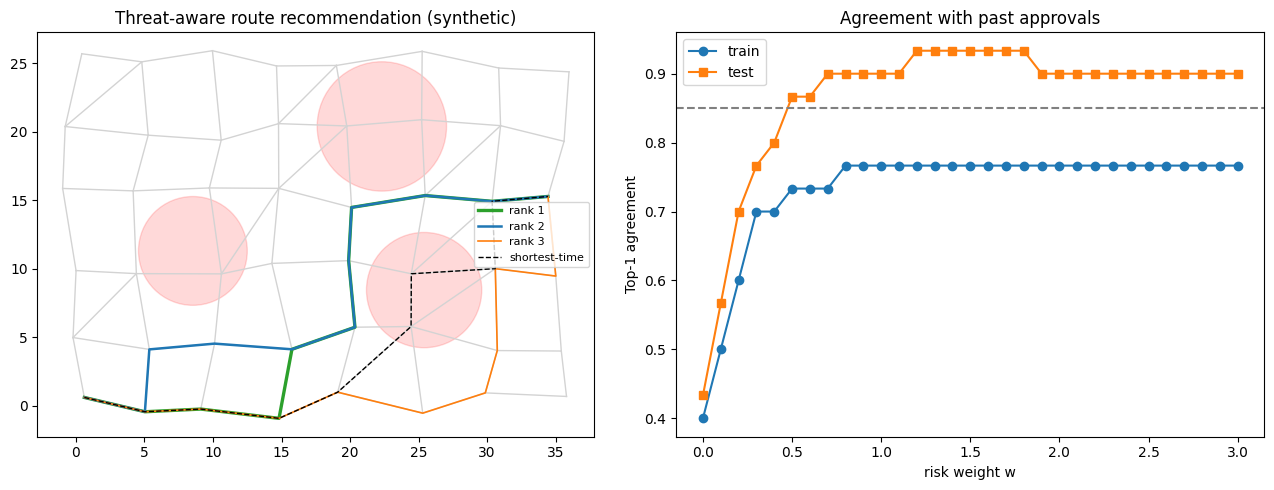

The script that saved this image:
# ============================================================================
# [Google Colab 환경 설정] 필수 라이브러리 설치 및 임포트
# ============================================================================
!pip install -q numpy pandas matplotlib scipy scikit-learn

import os
import sys
import time
import math
import json
import re
import numpy as np
import pandas as pd
import matplotlib.pyplot as plt
import warnings
warnings.filterwarnings('ignore')

# 그래프 영문 폰트 기본 설정 (환경 독립성 보장)
plt.rcParams['font.sans-serif'] = 'DejaVu Sans'
plt.rcParams['axes.unicode_minus'] = False

print(f"실행 환경 준비 완료 (Python {sys.version.split()[0]})")


"""가상 위협 구역 회피 비용과 적재 효율(차종 조합)을 함께 고려하는 수송 경로 추천 모델을 구현한다. 과거 수송통제관 승인 사례로 위험 가중치를 학습해 추천 일치도(Top-1·Top-3)를 검증하고, 추천 사유와 유사도 점수를 제시한다."""
import heapq
import numpy as np
import pandas as pd
import matplotlib.pyplot as plt

# ---------------------------------------------------------------------------
# [교육용가상자료] 가상 도로망·수송 자산 생성기 (실제 지명·부대·장비 제원 없음)
# 격자형 가상 도로망(노드=교차점, 간선=도로 구간)에 도로 등급·교량 하중·가상 위협 구역을 붙인다.
# ---------------------------------------------------------------------------
ASSETS = {  # 교육용 가정 제원(실제 장비 제원 아님)
    "truck": {"name": "중형 트럭", "cap_t": 5.0, "speed_kmh": 50, "cost_km": 1.0, "weight_t": 10.0},
    "trailer": {"name": "대형 트레일러", "cap_t": 20.0, "speed_kmh": 40, "cost_km": 2.4, "weight_t": 30.0},
    "airlift": {"name": "수송기", "cap_t": 12.0, "speed_kmh": 300, "cost_km": 9.0, "weight_t": 0.0},
}
ROAD_FACTOR = {"paved": 1.0, "unpaved": 0.6}   # 도로 등급별 속도 계수


def make_network(seed=5, rows=6, cols=8, spacing=5.0):
    """격자형 가상 도로망. 노드 좌표(km)와 간선 목록(거리·도로등급·교량 하중)을 돌려준다."""
    rng = np.random.default_rng(seed)
    nodes = {f"N{r:02d}{c:02d}": (c * spacing + rng.uniform(-1, 1), r * spacing + rng.uniform(-1, 1))
             for r in range(rows) for c in range(cols)}
    edges = []

    def add(a, b):
        (x1, y1), (x2, y2) = nodes[a], nodes[b]
        bridge = bool(rng.random() < 0.15)
        edges.append({"id": f"E{len(edges):03d}", "u": a, "v": b,
                      "km": round(float(np.hypot(x2 - x1, y2 - y1) * rng.uniform(1.0, 1.25)), 2),
                      "road": "paved" if rng.random() < 0.65 else "unpaved", "bridge": bridge,
                      "limit_t": float(rng.choice([20, 40, 60])) if bridge else None, "open": True})
    for r in range(rows):
        for c in range(cols):
            if c + 1 < cols:
                add(f"N{r:02d}{c:02d}", f"N{r:02d}{c + 1:02d}")
            if r + 1 < rows:
                add(f"N{r:02d}{c:02d}", f"N{r + 1:02d}{c:02d}")
            if r + 1 < rows and c + 1 < cols and rng.random() < 0.25:
                add(f"N{r:02d}{c:02d}", f"N{r + 1:02d}{c + 1:02d}")
    return nodes, edges


def make_threats(seed=9, n=3, xlim=(8, 28), ylim=(3, 22)):
    """가상 위협 구역(원형). p = 구간 1회 통과 시 피해 가능성(교육용 가정값)."""
    rng = np.random.default_rng(seed)
    return [{"id": f"TZ{i + 1}", "x": float(rng.uniform(*xlim)), "y": float(rng.uniform(*ylim)),
             "r": float(rng.uniform(3, 5)), "p": float(round(rng.uniform(0.05, 0.2), 3))} for i in range(n)]


def edge_risk(e, nodes, threats):
    (x1, y1), (x2, y2) = nodes[e["u"]], nodes[e["v"]]
    s = np.linspace(0, 1, 6)
    risk = 0.0
    for t in threats:
        if np.min(np.hypot(x1 + (x2 - x1) * s - t["x"], y1 + (y2 - y1) * s - t["y"])) < t["r"]:
            risk = max(risk, t["p"])
    return risk


def edge_minutes(e, asset="truck"):
    return e["km"] / (ASSETS[asset]["speed_kmh"] * ROAD_FACTOR[e["road"]]) * 60


def passable(e, gross_t):
    return e["open"] and (not e["bridge"] or e["limit_t"] >= gross_t)


def build_adj(nodes, edges, weight_fn):
    """weight_fn(e)가 None이면 통행 불가 간선으로 보고 제외한다."""
    adj = {n: [] for n in nodes}
    for e in edges:
        w = weight_fn(e)
        if w is not None:
            adj[e["u"]].append((e["v"], w, e))
            adj[e["v"]].append((e["u"], w, e))
    return adj


def dijkstra(adj, src, dst):
    """다익스트라 최단경로. (비용, 노드 경로, 간선 목록). 도달 불가면 (inf, [], [])."""
    dist, prev, done, pq = {src: 0.0}, {}, set(), [(0.0, src)]
    while pq:
        d, u = heapq.heappop(pq)
        if u in done:
            continue
        done.add(u)
        if u == dst:
            break
        for v, w, e in adj[u]:
            if d + w < dist.get(v, float("inf")):
                dist[v], prev[v] = d + w, (u, e)
                heapq.heappush(pq, (d + w, v))
    if dst not in done:
        return float("inf"), [], []
    path, es = [dst], []
    while path[-1] != src:
        u, e = prev[path[-1]]
        es.append(e); path.append(u)
    return dist[dst], path[::-1], es[::-1]
# ---------------------------------------------------------------------------

nodes, edges = make_network()
DEPOT, UNITS = "N0000", [f"N{r:02d}07" for r in range(6)]
for e in edges:
    if e["id"] in ("E017", "E040", "E046", "E071"):
        e["open"] = False
LAMS = [0.0, 0.3, 0.7, 1.5, 3.0]           # 위험 회피 강도별 후보 경로 생성


def candidates(dest, threats, kind="truck", gross=15, k=5):
    """위험 회피 강도(lam)를 바꾸고, 이미 찾은 경로 구간에 벌점을 주어 서로 다른 후보 경로(최대 k개)를 만든다."""
    risk = {e["id"]: edge_risk(e, nodes, threats) for e in edges}
    out, seen, pen = [], set(), {}
    for lam in LAMS + [0.0, 0.0, 0.3, 0.3]:
        adj = build_adj(nodes, edges, lambda e: (edge_minutes(e, kind) + lam * risk[e["id"]] * 100) * pen.get(e["id"], 1.0)
                        if passable(e, gross) else None)
        _, path, es = dijkstra(adj, DEPOT, dest)
        for e in es:
            pen[e["id"]] = pen.get(e["id"], 1.0) * 1.3
        if path and tuple(path) not in seen and len(out) < k:
            seen.add(tuple(path))
            surv = float(np.prod([1 - risk[e["id"]] for e in es]))
            out.append({"path": path, "min": sum(edge_minutes(e, kind) for e in es), "km": sum(e["km"] for e in es),
                        "surv": surv, "risk_score": -np.log(surv) * 100, "threat_edges": sum(risk[e["id"]] > 0 for e in es)})
    return out


def utility(c, w):
    return c["min"] + w * c["risk_score"]          # 낮을수록 좋음: 소요시간(분) + 위험 가중치 x 위험 점수


# 1) [교육용가상자료] 과거 수송통제관 승인 사례 40건: 숨은 선호(w=1.2)와 판단 편차(잡음)로 한 경로를 승인
rng = np.random.default_rng(4)
cases = []
for i in range(60):
    th = make_threats(seed=100 + i, n=int(rng.integers(2, 5)))
    cand = candidates(str(rng.choice(UNITS)), th)
    if len(cand) < 2:
        continue
    approved = int(np.argmin([utility(c, 1.2) + rng.normal(0, 1.0) for c in cand]))
    cases.append({"cand": cand, "approved": approved})
train, test = cases[:len(cases) // 2], cases[len(cases) // 2:]


def agreement(cs, w, top=1):
    return np.mean([c["approved"] in np.argsort([utility(x, w) for x in c["cand"]])[:top] for c in cs])


def loglik(cs, w, T=1.5):
    """선택 확률 P(i) ~ exp(-효용/T) 가정의 로그우도(조건부 로짓). 일치도보다 매끄러워 가중치 추정이 안정적이다."""
    ll = 0.0
    for c in cs:
        u = -np.array([utility(x, w) for x in c["cand"]]) / T
        ll += u[c["approved"]] - (u.max() + np.log(np.exp(u - u.max()).sum()))
    return ll


grid = np.round(np.arange(0, 3.01, 0.1), 1)
w_best = grid[int(np.argmax([loglik(train, w) for w in grid]))]
print(f"과거 승인 사례 {len(cases)}건(학습 {len(train)} / 검증 {len(test)}), 학습된 위험 가중치 w = {w_best}")
rows = [{"모델": "Baseline(최단시간, w=0)", "Top-1 일치도": agreement(test, 0.0), "Top-3 포함률": agreement(test, 0.0, 3)},
        {"모델": f"위협 회피 추천(w={w_best})", "Top-1 일치도": agreement(test, w_best), "Top-3 포함률": agreement(test, w_best, 3)}]
res = pd.DataFrame(rows)
print(res.to_string(index=False, float_format=lambda v: f"{v:.1%}"))
acc = rows[1]["Top-1 일치도"]
print(f"추천 정확도 {acc:.1%} (목표 85% 이상: {'달성' if acc >= 0.85 else '미달'})")

# 2) 현재 요청에 대한 Top-3 추천과 추천 사유
threats = make_threats()
dest, cargo = "N0307", 38.0
cand = candidates(dest, threats)
order = np.argsort([utility(c, w_best) for c in cand])[:3]
best_u = utility(cand[order[0]], w_best)
print(f"\n[요청: {dest} 보급 {cargo}t] 추천 Top-3 (유사도 = 1순위 대비 효용 비율)")
base = min(cand, key=lambda c: c["min"])
for rank, i in enumerate(order, 1):
    c = cand[i]
    print(f" {rank}순위 소요 {c['min']:.0f}분, 거리 {c['km']:.1f}km, 위협 통과 {c['threat_edges']}구간, 생존확률 {c['surv']:.1%}, 유사도 {best_u / utility(c, w_best):.2f}")
top = cand[order[0]]
print(f" 추천 사유: 최단시간 경로 대비 소요 {top['min'] - base['min']:+.0f}분, 위협 통과 {base['threat_edges']}->{top['threat_edges']}구간, 생존확률 {base['surv']:.1%}->{top['surv']:.1%}")


# 3) 적재 효율: 차종 조합(트럭 5t, 트레일러 20t) 최적화 - 교량 하중 때문에 트레일러 경로가 다를 수 있음
def plan(cargo, allow_trailer=True):
    best = None
    for n_trl in range(0, 4 if allow_trailer else 1):
        n_trk = int(max(0, np.ceil((cargo - 20 * n_trl) / 5)))
        if n_trk > 10:
            continue
        cost = 0.0
        if n_trl:
            c = candidates(dest, threats, "trailer", 50)
            if not c:
                continue
            cost += n_trl * min(c, key=lambda x: utility(x, w_best))["km"] * ASSETS["trailer"]["cost_km"]
        cost += n_trk * top["km"] * ASSETS["truck"]["cost_km"]
        cap = 20 * n_trl + 5 * n_trk
        cand_plan = {"트레일러": n_trl, "트럭": n_trk, "수송능력(t)": cap, "적재 효율": cargo / cap, "비용(단가x km)": round(cost, 1)}
        if best is None or cost < best["비용(단가x km)"]:
            best = cand_plan
    return best


p0, p1 = plan(cargo, False), plan(cargo)
print("\n[적재 계획 비교]")
print(pd.DataFrame([{"방식": "트럭만 배차", **p0}, {"방식": "차종 조합 최적화", **p1}]).to_string(index=False, float_format=lambda v: f"{v:.1%}" if v < 1 else f"{v:.1f}"))
print(f"비용 {1 - p1['비용(단가x km)'] / p0['비용(단가x km)']:.1%} 절감, 투입 차량 {p0['트럭']}대 -> {p1['트럭'] + p1['트레일러']}대")

fig, ax = plt.subplots(1, 2, figsize=(13, 5))
for e in edges:
    (x1, y1), (x2, y2) = nodes[e["u"]], nodes[e["v"]]
    ax[0].plot([x1, x2], [y1, y2], color="lightgray", lw=1)
for t in threats:
    ax[0].add_patch(plt.Circle((t["x"], t["y"]), t["r"], color="red", alpha=0.15))
for rank, (i, col) in enumerate(zip(order, ["tab:green", "tab:blue", "tab:orange"]), 1):
    xy = np.array([nodes[n] for n in cand[i]["path"]]); ax[0].plot(xy[:, 0], xy[:, 1], color=col, lw=3 - 0.6 * rank, label=f"rank {rank}")
xy = np.array([nodes[n] for n in base["path"]]); ax[0].plot(xy[:, 0], xy[:, 1], "k--", lw=1, label="shortest-time")
ax[0].set_aspect("equal"); ax[0].legend(fontsize=8); ax[0].set_title("Threat-aware route recommendation (synthetic)")
ax[1].plot(grid, [agreement(train, w) for w in grid], "o-", label="train")
ax[1].plot(grid, [agreement(test, w) for w in grid], "s-", label="test")
ax[1].axhline(0.85, ls="--", c="gray"); ax[1].set_xlabel("risk weight w"); ax[1].set_ylabel("Top-1 agreement"); ax[1].legend()
ax[1].set_title("Agreement with past approvals")
plt.tight_layout(); plt.show()
